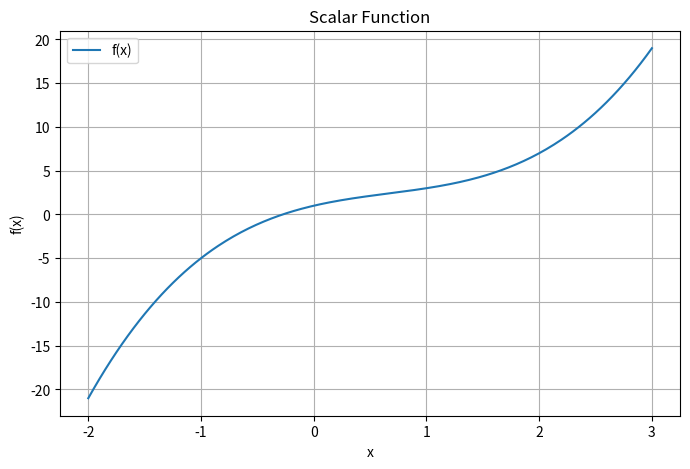
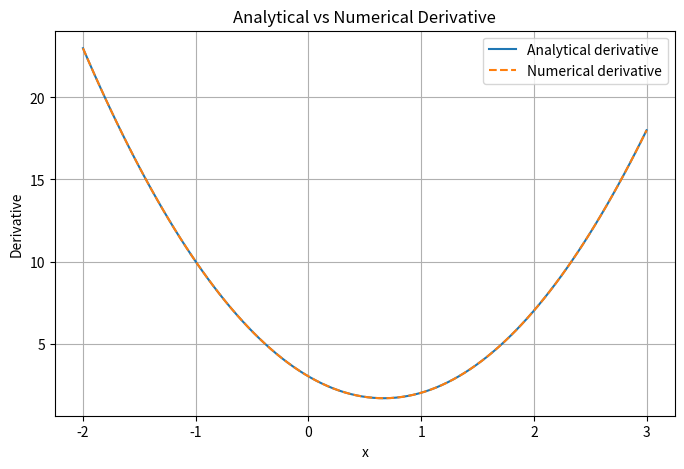
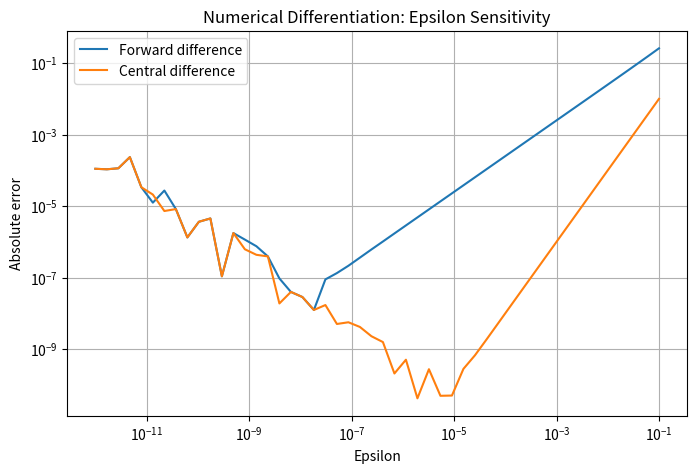
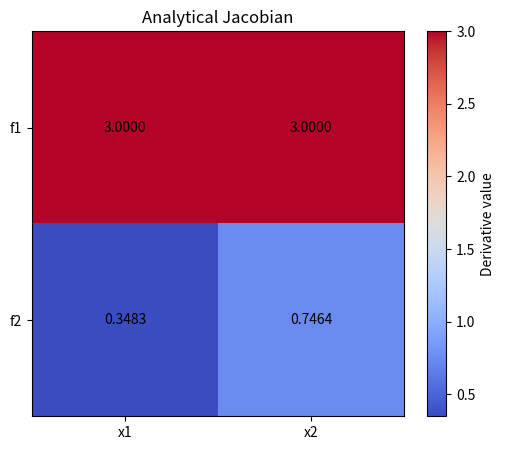
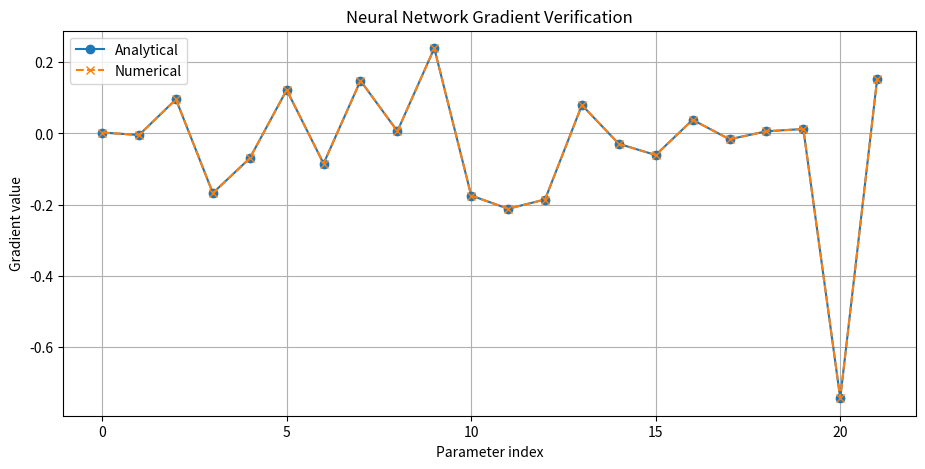
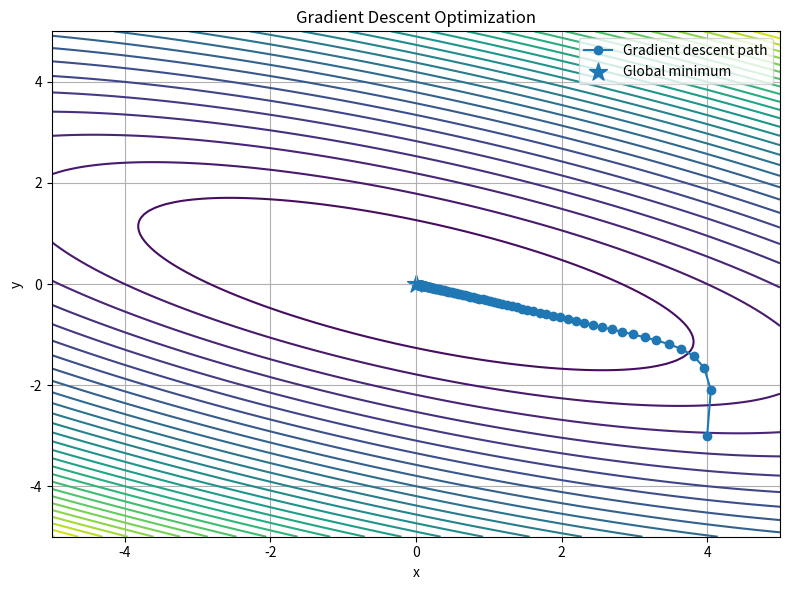

Recreate these plots in Python, in order.

"""
RL Course - Phase 0.4
Numerical Gradients and Gradient Verification

Run:
    pip install numpy matplotlib
    python numerical_gradients.py

Learning cycle:
    Understand (comments)
    -> Implement
    -> Visualize
    -> Verify
    -> Experiment

Topics:
    1. Forward finite differences
    2. Central finite differences
    3. Numerical gradients
    4. Numerical Jacobians
    5. Directional derivatives
    6. Analytical derivatives
    7. Neural network backpropagation
    8. Numerical vs analytical gradient verification
    9. Epsilon sensitivity
    10. Visualization

All theory and mathematical explanations are included in comments.
"""

import numpy as np
import matplotlib.pyplot as plt


# ============================================================
# 1. Numerical Differentiation
# ============================================================

def scalar_function(x):
    """
    Scalar test function.

    f(x) = x^3 - 2x^2 + 3x + 1

    f'(x) = 3x^2 - 4x + 3
    """
    return x**3 - 2.0*x**2 + 3.0*x + 1.0


def scalar_function_derivative(x):
    """
    Analytical derivative:

    f'(x) = 3x^2 - 4x + 3
    """
    return 3.0*x**2 - 4.0*x + 3.0


def forward_difference(function, x, epsilon=1e-5):
    """
    Forward finite difference:

        f'(x) ≈ [f(x + ε) - f(x)] / ε

    First-order approximation.
    """
    return (
        function(x + epsilon) - function(x)
    ) / epsilon


def central_difference(function, x, epsilon=1e-5):
    """
    Central finite difference:

        f'(x) ≈ [f(x + ε) - f(x - ε)] / (2ε)

    Usually more accurate than forward difference.
    """
    return (
        function(x + epsilon) -
        function(x - epsilon)
    ) / (2.0 * epsilon)


# ============================================================
# 2. Numerical Gradient
# ============================================================

def numerical_gradient(
    function,
    parameters,
    epsilon=1e-5
):
    """
    Calculate numerical gradient for a scalar function.

    For:

        f(x1, x2, ..., xn)

    The gradient is:

        ∇f = [
            ∂f/∂x1,
            ∂f/∂x2,
            ...,
            ∂f/∂xn
        ]

    Each partial derivative is estimated using
    central finite differences.
    """

    parameters = np.asarray(
        parameters,
        dtype=np.float64
    )

    gradient = np.zeros_like(parameters)

    for i in range(len(parameters)):

        parameters_plus = parameters.copy()
        parameters_minus = parameters.copy()

        parameters_plus[i] += epsilon
        parameters_minus[i] -= epsilon

        gradient[i] = (
            function(parameters_plus) -
            function(parameters_minus)
        ) / (2.0 * epsilon)

    return gradient


# ============================================================
# 3. Numerical Jacobian
# ============================================================

def nonlinear_vector_function(x):
    """
    Nonlinear vector function:

        f1(x1, x2) = x1^2 + 3*x2

        f2(x1, x2) = sin(x1*x2)

    Output dimension: 2
    Input dimension: 2
    """

    x1, x2 = x

    return np.array([
        x1**2 + 3.0*x2,
        np.sin(x1*x2)
    ])


def numerical_jacobian(
    function,
    x,
    epsilon=1e-5
):
    """
    Numerical Jacobian:

        J[i,j] = ∂f_i / ∂x_j

    If input dimension is n and output dimension is m:

        Jacobian shape = (m, n)
    """

    x = np.asarray(
        x,
        dtype=np.float64
    )

    f0 = np.asarray(function(x))

    output_size = len(f0)
    input_size = len(x)

    J = np.zeros(
        (output_size, input_size)
    )

    for j in range(input_size):

        x_plus = x.copy()
        x_minus = x.copy()

        x_plus[j] += epsilon
        x_minus[j] -= epsilon

        f_plus = np.asarray(function(x_plus))
        f_minus = np.asarray(function(x_minus))

        J[:, j] = (
            f_plus - f_minus
        ) / (2.0 * epsilon)

    return J


def analytical_jacobian(x):
    """
    Analytical Jacobian.

    f1 = x1^2 + 3*x2
    f2 = sin(x1*x2)

    Therefore:

        ∂f1/∂x1 = 2*x1
        ∂f1/∂x2 = 3

        ∂f2/∂x1 = x2*cos(x1*x2)
        ∂f2/∂x2 = x1*cos(x1*x2)

    Jacobian:

        [[2*x1,                 3],
         [x2*cos(x1*x2), x1*cos(x1*x2)]]
    """

    x1, x2 = x

    c = np.cos(x1*x2)

    return np.array([
        [2.0*x1, 3.0],
        [x2*c, x1*c]
    ])


# ============================================================
# 4. Directional Derivative
# ============================================================

def quadratic(parameters):
    """
    Quadratic function:

        f(x,y) = x^2 + 3xy + 2y^2

    Analytical gradient:

        ∂f/∂x = 2x + 3y
        ∂f/∂y = 3x + 4y

    At (2,1):

        ∇f = [7, 10]

    IMPORTANT:
        The previous version incorrectly used [7, 7].
    """

    x, y = parameters

    return (
        x**2 +
        3.0*x*y +
        2.0*y**2
    )


def quadratic_analytical_gradient(parameters):

    x, y = parameters

    return np.array([
        2.0*x + 3.0*y,
        3.0*x + 4.0*y
    ])


def directional_derivative_check(
    function,
    parameters,
    direction,
    epsilon=1e-5
):
    """
    Directional derivative:

        D_v f(x) = ∇f(x) · v

    Numerical approximation:

        [f(x + εv) - f(x - εv)] / (2ε)

    Normalize direction to make the comparison meaningful.
    """

    parameters = np.asarray(parameters, dtype=float)
    direction = np.asarray(direction, dtype=float)

    norm = np.linalg.norm(direction)

    if norm == 0:
        raise ValueError(
            "Direction vector must not be zero."
        )

    direction = direction / norm

    numerical = (
        function(parameters + epsilon*direction) -
        function(parameters - epsilon*direction)
    ) / (2.0*epsilon)

    gradient = numerical_gradient(
        function,
        parameters,
        epsilon=epsilon
    )

    analytical_directional = np.dot(
        gradient,
        direction
    )

    return numerical, analytical_directional


# ============================================================
# 5. Neural Network Parameter Management
# ============================================================

INPUT_SIZE = 2
HIDDEN_SIZE = 4
OUTPUT_SIZE = 2


def initialize_network_parameters(seed=42):
    """
    Two-layer neural network:

        Input -> Tanh Hidden Layer -> Linear Output

    Forward equations:

        z1 = W1*x + b1
        h1 = tanh(z1)

        z2 = W2*h1 + b2
        y  = z2

    Parameter arrays are flattened into one vector
    to make numerical gradient checking possible.
    """

    rng = np.random.default_rng(seed)

    W1 = rng.normal(
        0.0,
        0.3,
        size=(HIDDEN_SIZE, INPUT_SIZE)
    )

    b1 = np.zeros(HIDDEN_SIZE)

    W2 = rng.normal(
        0.0,
        0.3,
        size=(OUTPUT_SIZE, HIDDEN_SIZE)
    )

    b2 = np.zeros(OUTPUT_SIZE)

    return pack_parameters(
        W1,
        b1,
        W2,
        b2
    )


def pack_parameters(W1, b1, W2, b2):

    return np.concatenate([
        W1.ravel(),
        b1.ravel(),
        W2.ravel(),
        b2.ravel()
    ])


def unpack_parameters(parameters):

    parameters = np.asarray(
        parameters,
        dtype=np.float64
    )

    index = 0

    w1_size = HIDDEN_SIZE * INPUT_SIZE

    W1 = parameters[
        index:index+w1_size
    ].reshape(
        HIDDEN_SIZE,
        INPUT_SIZE
    )

    index += w1_size

    b1 = parameters[
        index:index+HIDDEN_SIZE
    ]

    index += HIDDEN_SIZE

    w2_size = OUTPUT_SIZE * HIDDEN_SIZE

    W2 = parameters[
        index:index+w2_size
    ].reshape(
        OUTPUT_SIZE,
        HIDDEN_SIZE
    )

    index += w2_size

    b2 = parameters[
        index:index+OUTPUT_SIZE
    ]

    return W1, b1, W2, b2


# ============================================================
# 6. Neural Network Forward Propagation
# ============================================================

def neural_network_forward(
    parameters,
    state
):
    """
    Forward propagation.

    h = tanh(W1*s + b1)

    output = W2*h + b2

    Cache intermediate values for backpropagation.
    """

    W1, b1, W2, b2 = unpack_parameters(
        parameters
    )

    state = np.asarray(state, dtype=float)

    z1 = W1 @ state + b1

    hidden = np.tanh(z1)

    output = W2 @ hidden + b2

    cache = {
        "state": state,
        "z1": z1,
        "hidden": hidden,
        "output": output,
        "W1": W1,
        "W2": W2
    }

    return output, cache


# ============================================================
# 7. Neural Network Loss
# ============================================================

def neural_network_loss(
    parameters,
    state,
    target
):
    """
    Mean squared error is not used here.

    We define:

        L = 1/2 * Σ(output - target)^2

    Therefore:

        ∂L/∂output = output - target

    This convention makes the analytical gradient simple.
    """

    output, _ = neural_network_forward(
        parameters,
        state
    )

    error = output - target

    return 0.5 * np.sum(error**2)


# ============================================================
# 8. Analytical Backpropagation
# ============================================================

def neural_network_analytical_gradient(
    parameters,
    state,
    target
):
    """
    Manual backpropagation.

    Forward:

        z1 = W1*s + b1
        h1 = tanh(z1)

        y = W2*h1 + b2

    Loss:

        L = 1/2 * sum((y-target)^2)

    Backward:

        delta2 = y - target

        dW2 = outer(delta2, h1)
        db2 = delta2

        delta1 = (W2.T @ delta2) * (1-h1^2)

        dW1 = outer(delta1, state)
        db1 = delta1

    The derivative of tanh(z) is:

        d(tanh(z))/dz = 1 - tanh(z)^2

    Finally, gradients must be flattened in EXACTLY
    the same order as pack_parameters().
    """

    output, cache = neural_network_forward(
        parameters,
        state
    )

    state = cache["state"]
    hidden = cache["hidden"]

    W2 = cache["W2"]

    # Output layer gradient.
    delta2 = output - target

    dW2 = np.outer(
        delta2,
        hidden
    )

    db2 = delta2

    # Hidden layer gradient.
    delta1 = (
        W2.T @ delta2
    ) * (
        1.0 - hidden**2
    )

    dW1 = np.outer(
        delta1,
        state
    )

    db1 = delta1

    return pack_parameters(
        dW1,
        db1,
        dW2,
        db2
    )


# ============================================================
# 9. Gradient Error Metrics
# ============================================================

def gradient_error(
    analytical,
    numerical
):

    analytical = np.asarray(analytical)
    numerical = np.asarray(numerical)

    difference = np.abs(
        analytical - numerical
    )

    max_error = np.max(difference)

    mean_error = np.mean(difference)

    relative_error = (
        np.linalg.norm(difference) /
        max(
            np.linalg.norm(analytical) +
            np.linalg.norm(numerical),
            1e-12
        )
    )

    return {
        "difference": difference,
        "max_error": max_error,
        "mean_error": mean_error,
        "relative_error": relative_error
    }


# ============================================================
# 10. Epsilon Sensitivity Experiment
# ============================================================

def epsilon_sensitivity_experiment():

    x = 1.5

    true_value = scalar_function_derivative(x)

    epsilons = np.logspace(
        -12,
        -1,
        50
    )

    forward_errors = []
    central_errors = []

    for epsilon in epsilons:

        forward = forward_difference(
            scalar_function,
            x,
            epsilon
        )

        central = central_difference(
            scalar_function,
            x,
            epsilon
        )

        forward_errors.append(
            abs(forward - true_value)
        )

        central_errors.append(
            abs(central - true_value)
        )

    return (
        epsilons,
        np.array(forward_errors),
        np.array(central_errors)
    )


# ============================================================
# 11. Gradient Descent Demonstration
# ============================================================

def gradient_descent_demo(
    learning_rate=0.05,
    iterations=100
):
    """
    Minimize:

        f(x,y) = x^2 + 3xy + 5y^2

    The Hessian is positive definite:

        H = [[2, 3],
             [3,10]]

    Therefore the function has a unique global minimum at (0,0).

    Update:

        theta_(t+1) = theta_t - alpha * gradient
    """

    parameters = np.array(
        [4.0, -3.0],
        dtype=float
    )

    history = []

    def objective(p):

        x, y = p

        return (
            x**2 +
            3.0*x*y +
            5.0*y**2
        )

    def gradient(p):

        x, y = p

        return np.array([
            2.0*x + 3.0*y,
            3.0*x + 10.0*y
        ])

    for _ in range(iterations):

        history.append(parameters.copy())

        g = gradient(parameters)

        parameters -= learning_rate*g

    history = np.asarray(history)

    return history, objective


# ============================================================
# 12. Unit Tests
# ============================================================

def run_tests():

    print("\n========== UNIT TESTS ==========")

    # --------------------------------------------------------
    # Test 1: Scalar derivative
    # --------------------------------------------------------

    x = 1.5

    analytical = scalar_function_derivative(x)

    numerical = central_difference(
        scalar_function,
        x,
        epsilon=1e-5
    )

    assert np.isclose(
        analytical,
        numerical,
        atol=1e-7,
        rtol=1e-7
    ), (
        f"Scalar derivative failed: "
        f"{analytical} vs {numerical}"
    )

    print("[PASS] Scalar derivative")


    # --------------------------------------------------------
    # Test 2: Numerical gradient
    # --------------------------------------------------------

    parameters = np.array([2.0, 1.0])

    gradient = numerical_gradient(
        quadratic,
        parameters
    )

    # Correct analytical gradient:
    #
    # df/dx = 2x + 3y = 7
    # df/dy = 3x + 4y = 10
    #
    # Previous version incorrectly expected [7, 7].

    expected = np.array([7.0, 10.0])

    assert np.allclose(
        gradient,
        expected,
        atol=1e-6,
        rtol=1e-6
    ), (
        f"Numerical gradient failed: "
        f"{gradient} vs {expected}"
    )

    print("[PASS] Numerical gradient")


    # --------------------------------------------------------
    # Test 3: Analytical quadratic gradient
    # --------------------------------------------------------

    analytical_gradient = quadratic_analytical_gradient(
        parameters
    )

    assert np.allclose(
        analytical_gradient,
        expected,
        atol=1e-12
    )

    print("[PASS] Analytical quadratic gradient")


    # --------------------------------------------------------
    # Test 4: Jacobian
    # --------------------------------------------------------

    x = np.array([1.5, 0.7])

    numerical_J = numerical_jacobian(
        nonlinear_vector_function,
        x
    )

    analytical_J = analytical_jacobian(x)

    assert np.allclose(
        numerical_J,
        analytical_J,
        atol=1e-6,
        rtol=1e-6
    ), (
        f"Jacobian failed:\n"
        f"Numerical:\n{numerical_J}\n"
        f"Analytical:\n{analytical_J}"
    )

    print("[PASS] Numerical Jacobian")


    # --------------------------------------------------------
    # Test 5: Directional derivative
    # --------------------------------------------------------

    direction = np.array([0.3, 0.8])

    numerical_directional, gradient_directional = (
        directional_derivative_check(
            quadratic,
            parameters,
            direction
        )
    )

    assert np.isclose(
        numerical_directional,
        gradient_directional,
        atol=1e-7,
        rtol=1e-7
    ), (
        f"Directional derivative failed: "
        f"{numerical_directional} vs "
        f"{gradient_directional}"
    )

    print("[PASS] Directional derivative")


    # --------------------------------------------------------
    # Test 6: Neural network forward propagation
    # --------------------------------------------------------

    parameters_nn = initialize_network_parameters()

    state = np.array([0.4, -0.7])

    target = np.array([0.8, -0.2])

    output, _ = neural_network_forward(
        parameters_nn,
        state
    )

    assert output.shape == (OUTPUT_SIZE,)

    assert np.all(np.isfinite(output))

    print("[PASS] Neural network forward propagation")


    # --------------------------------------------------------
    # Test 7: Neural network backpropagation
    # --------------------------------------------------------

    analytical_gradient = neural_network_analytical_gradient(
        parameters_nn,
        state,
        target
    )

    numerical_gradient_value = numerical_gradient(
        lambda p: neural_network_loss(
            p,
            state,
            target
        ),
        parameters_nn,
        epsilon=1e-5
    )

    errors = gradient_error(
        analytical_gradient,
        numerical_gradient_value
    )

    print("\nNeural Network Gradient Verification")

    print(
        "Maximum absolute error:",
        errors["max_error"]
    )

    print(
        "Mean absolute error:",
        errors["mean_error"]
    )

    print(
        "Relative error:",
        errors["relative_error"]
    )

    # Central difference and analytical backpropagation
    # should agree closely for this smooth network.
    #
    # The tolerance is intentionally strict enough to detect
    # real backpropagation errors, while allowing floating-point
    # approximation error.

    assert np.allclose(
        analytical_gradient,
        numerical_gradient_value,
        atol=1e-7,
        rtol=1e-5
    ), (
        "Neural network backpropagation failed.\n"
        f"Maximum error: {errors['max_error']}"
    )

    print("[PASS] Neural network backpropagation")


    # --------------------------------------------------------
    # Test 8: Gradient shape and finite values
    # --------------------------------------------------------

    assert (
        analytical_gradient.shape ==
        numerical_gradient_value.shape
    )

    assert np.all(
        np.isfinite(analytical_gradient)
    )

    assert np.all(
        np.isfinite(numerical_gradient_value)
    )

    print("[PASS] Gradient shape and numerical stability")


    # --------------------------------------------------------
    # Test 9: Gradient descent convergence
    # --------------------------------------------------------

    history, objective = gradient_descent_demo()

    initial_loss = objective(history[0])

    final_loss = objective(history[-1])

    assert final_loss < initial_loss

    print("[PASS] Gradient descent convergence")


    print("\n================================")
    print("ALL UNIT TESTS PASSED!")
    print("================================\n")


# ============================================================
# 13. Visualization 1: Scalar Function
# ============================================================

def visualize_scalar_function():

    x = np.linspace(-2.0, 3.0, 300)

    y = scalar_function(x)

    plt.figure(figsize=(8, 5))

    plt.plot(
        x,
        y,
        label="f(x)"
    )

    plt.title("Scalar Function")

    plt.xlabel("x")

    plt.ylabel("f(x)")

    plt.grid(True)

    plt.legend()


# ============================================================
# 14. Visualization 2: Derivative Comparison
# ============================================================

def visualize_derivative_comparison():

    x_values = np.linspace(
        -2.0,
        3.0,
        100
    )

    analytical = []
    numerical = []

    for x in x_values:

        analytical.append(
            scalar_function_derivative(x)
        )

        numerical.append(
            central_difference(
                scalar_function,
                x
            )
        )

    plt.figure(figsize=(8, 5))

    plt.plot(
        x_values,
        analytical,
        label="Analytical derivative"
    )

    plt.plot(
        x_values,
        numerical,
        "--",
        label="Numerical derivative"
    )

    plt.title("Analytical vs Numerical Derivative")

    plt.xlabel("x")

    plt.ylabel("Derivative")

    plt.grid(True)

    plt.legend()


# ============================================================
# 15. Visualization 3: Epsilon Sensitivity
# ============================================================

def visualize_epsilon_sensitivity():

    epsilons, forward_errors, central_errors = (
        epsilon_sensitivity_experiment()
    )

    plt.figure(figsize=(8, 5))

    plt.loglog(
        epsilons,
        forward_errors,
        label="Forward difference"
    )

    plt.loglog(
        epsilons,
        central_errors,
        label="Central difference"
    )

    plt.xlabel("Epsilon")

    plt.ylabel("Absolute error")

    plt.title("Numerical Differentiation: Epsilon Sensitivity")

    plt.grid(True)

    plt.legend()


# ============================================================
# 16. Visualization 4: Jacobian
# ============================================================

def visualize_jacobian():

    x = np.array([1.5, 0.7])

    J = analytical_jacobian(x)

    plt.figure(figsize=(6, 5))

    plt.imshow(
        J,
        cmap="coolwarm",
        aspect="auto"
    )

    plt.colorbar(label="Derivative value")

    plt.xticks(
        [0, 1],
        ["x1", "x2"]
    )

    plt.yticks(
        [0, 1],
        ["f1", "f2"]
    )

    plt.title("Analytical Jacobian")

    for i in range(J.shape[0]):

        for j in range(J.shape[1]):

            plt.text(
                j,
                i,
                f"{J[i,j]:.4f}",
                ha="center",
                va="center"
            )


# ============================================================
# 17. Visualization 5: Neural Network Gradient
# ============================================================

def visualize_neural_network_gradient():

    parameters = initialize_network_parameters()

    state = np.array([0.4, -0.7])

    target = np.array([0.8, -0.2])

    analytical = neural_network_analytical_gradient(
        parameters,
        state,
        target
    )

    numerical = numerical_gradient(
        lambda p: neural_network_loss(
            p,
            state,
            target
        ),
        parameters,
        epsilon=1e-5
    )

    indices = np.arange(len(analytical))

    plt.figure(figsize=(11, 5))

    plt.plot(
        indices,
        analytical,
        "o-",
        label="Analytical"
    )

    plt.plot(
        indices,
        numerical,
        "x--",
        label="Numerical"
    )

    plt.title("Neural Network Gradient Verification")

    plt.xlabel("Parameter index")

    plt.ylabel("Gradient value")

    plt.grid(True)

    plt.legend()


# ============================================================
# 18. Visualization 6: Gradient Descent
# ============================================================

def visualize_gradient_descent():

    history, objective = gradient_descent_demo(
        learning_rate=0.05,
        iterations=100
    )

    x = np.linspace(-5.0, 5.0, 150)

    y = np.linspace(-5.0, 5.0, 150)

    X, Y = np.meshgrid(x, y)

    Z = (
        X**2 +
        3.0*X*Y +
        5.0*Y**2
    )

    plt.figure(figsize=(8, 6))

    plt.contour(
        X,
        Y,
        Z,
        levels=30
    )

    plt.plot(
        history[:, 0],
        history[:, 1],
        "o-",
        label="Gradient descent path"
    )

    plt.scatter(
        [0],
        [0],
        marker="*",
        s=180,
        label="Global minimum"
    )

    plt.xlabel("x")

    plt.ylabel("y")

    plt.title("Gradient Descent Optimization")

    plt.grid(True)

    plt.legend()


# ============================================================
# 19. Main
# ============================================================

def main():

    print("\n")
    print("========================================")
    print(" RL COURSE - PHASE 0.4")
    print(" NUMERICAL GRADIENTS")
    print("========================================")

    # 1. Run all unit tests.
    run_tests()

    # 2. Display derivative comparison.
    visualize_scalar_function()

    visualize_derivative_comparison()

    # 3. Display numerical stability experiment.
    visualize_epsilon_sensitivity()

    # 4. Display Jacobian.
    visualize_jacobian()

    # 5. Display neural network gradient verification.
    visualize_neural_network_gradient()

    # 6. Display gradient descent.
    visualize_gradient_descent()

    # All visualization functions are integrated
    # directly into this main script.

    plt.tight_layout()

    plt.show()


if __name__ == "__main__":

    main()
